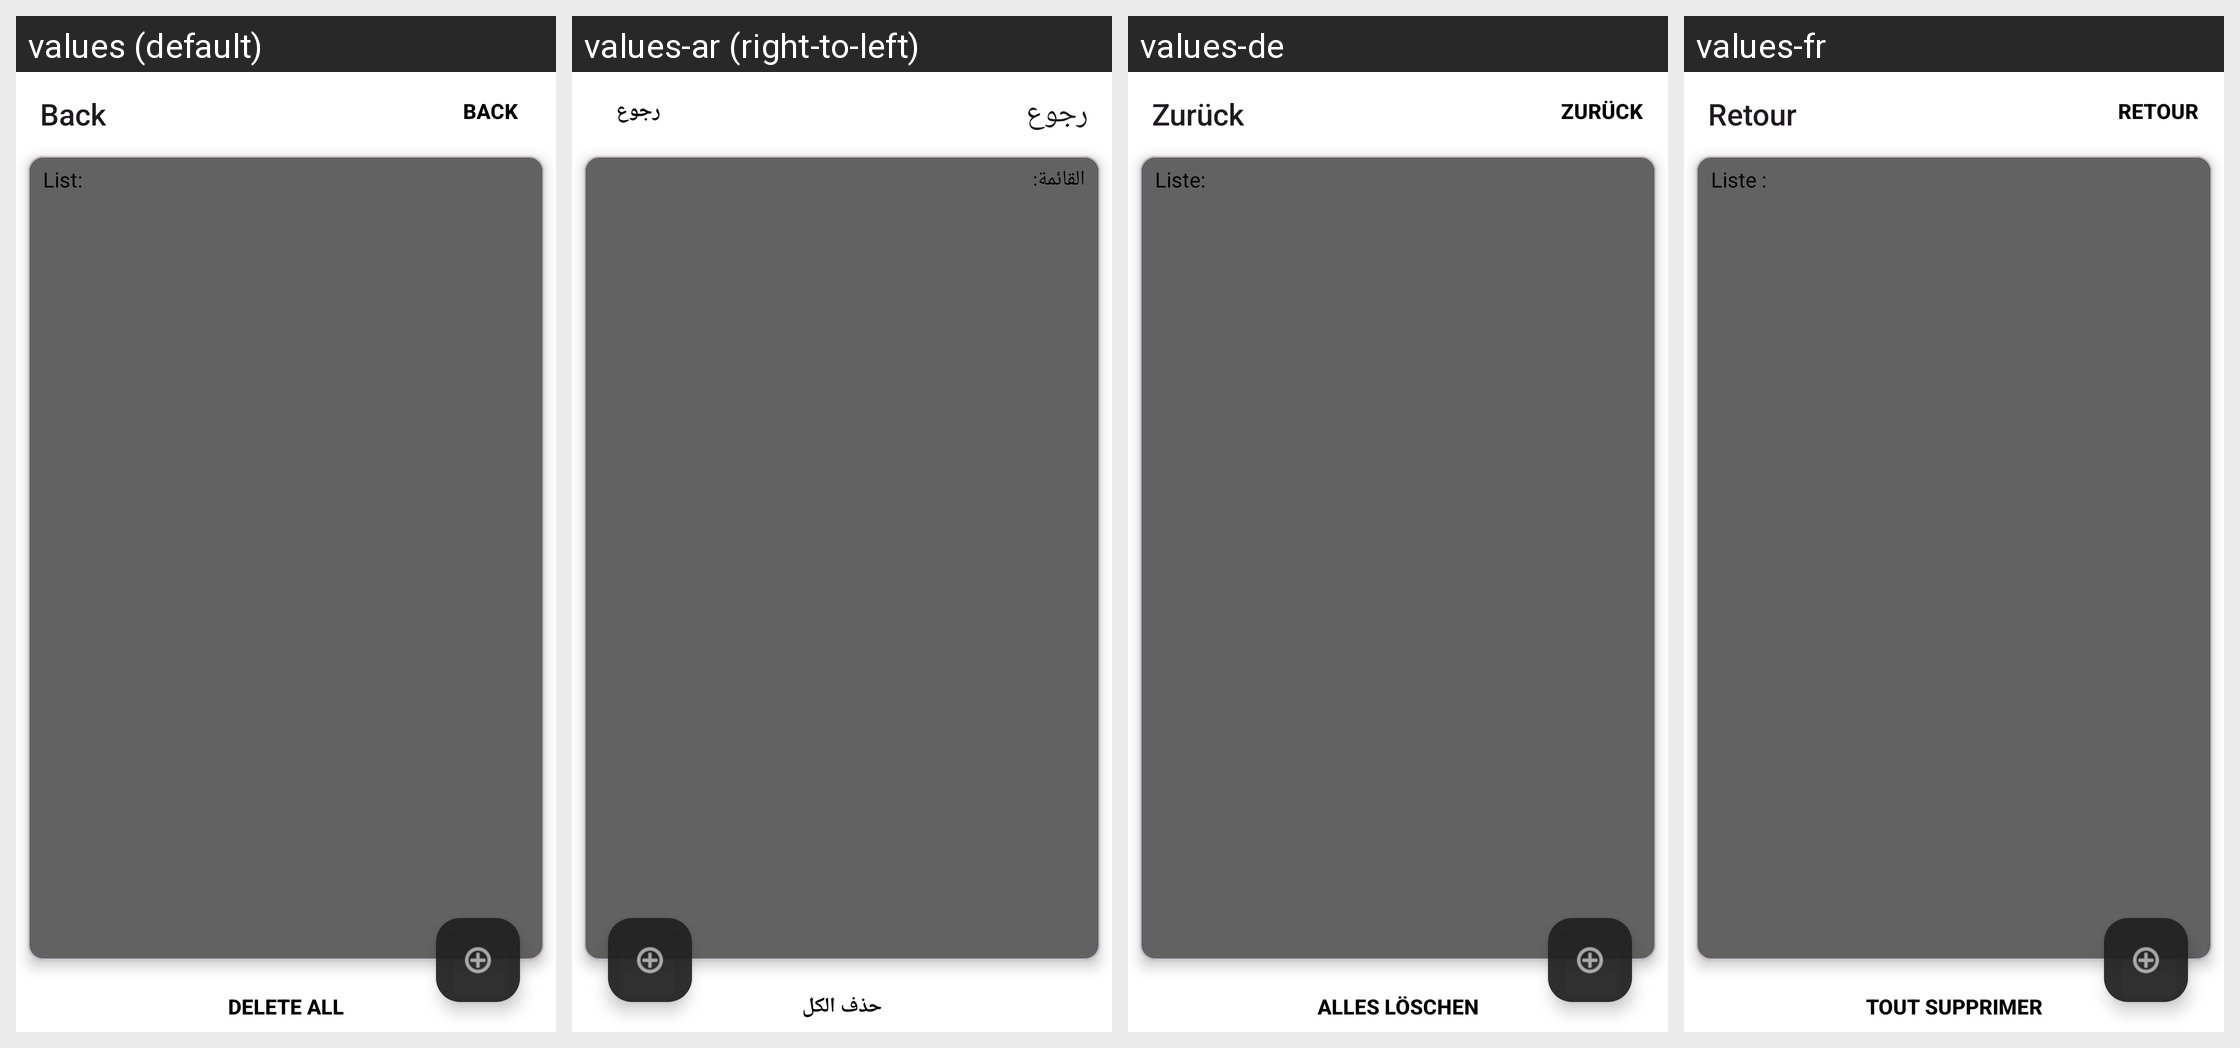

Translations of the strings shown on this Android screen, per locale in the grid:
Android screen res/layout/fragment_to_do_done.xml rendered under 4 locales, left to right: values (default), values-ar (right-to-left), values-de, values-fr. Device: Nexus 5 (rendered at 1080×1920; each locale shown at half size, 540×960, under a caption strip naming it); theme Theme.AndroidAbschluss.
Other locales in the repository, not shown: values-es.
Strings drawn on this screen, with the default value and each locale's value (text and hints the layout hard-codes, and strings that could not be matched under every locale, appear in the picture but are not listed):

back
  values: Back
  values-ar: رجوع
  values-de: Zurück
  values-fr: Retour

list
  values: List:
  values-ar: القائمة:
  values-de: Liste:
  values-fr: Liste :

delete_all
  values: Delete All
  values-ar: حذف الكل
  values-de: Alles löschen
  values-fr: Tout supprimer
